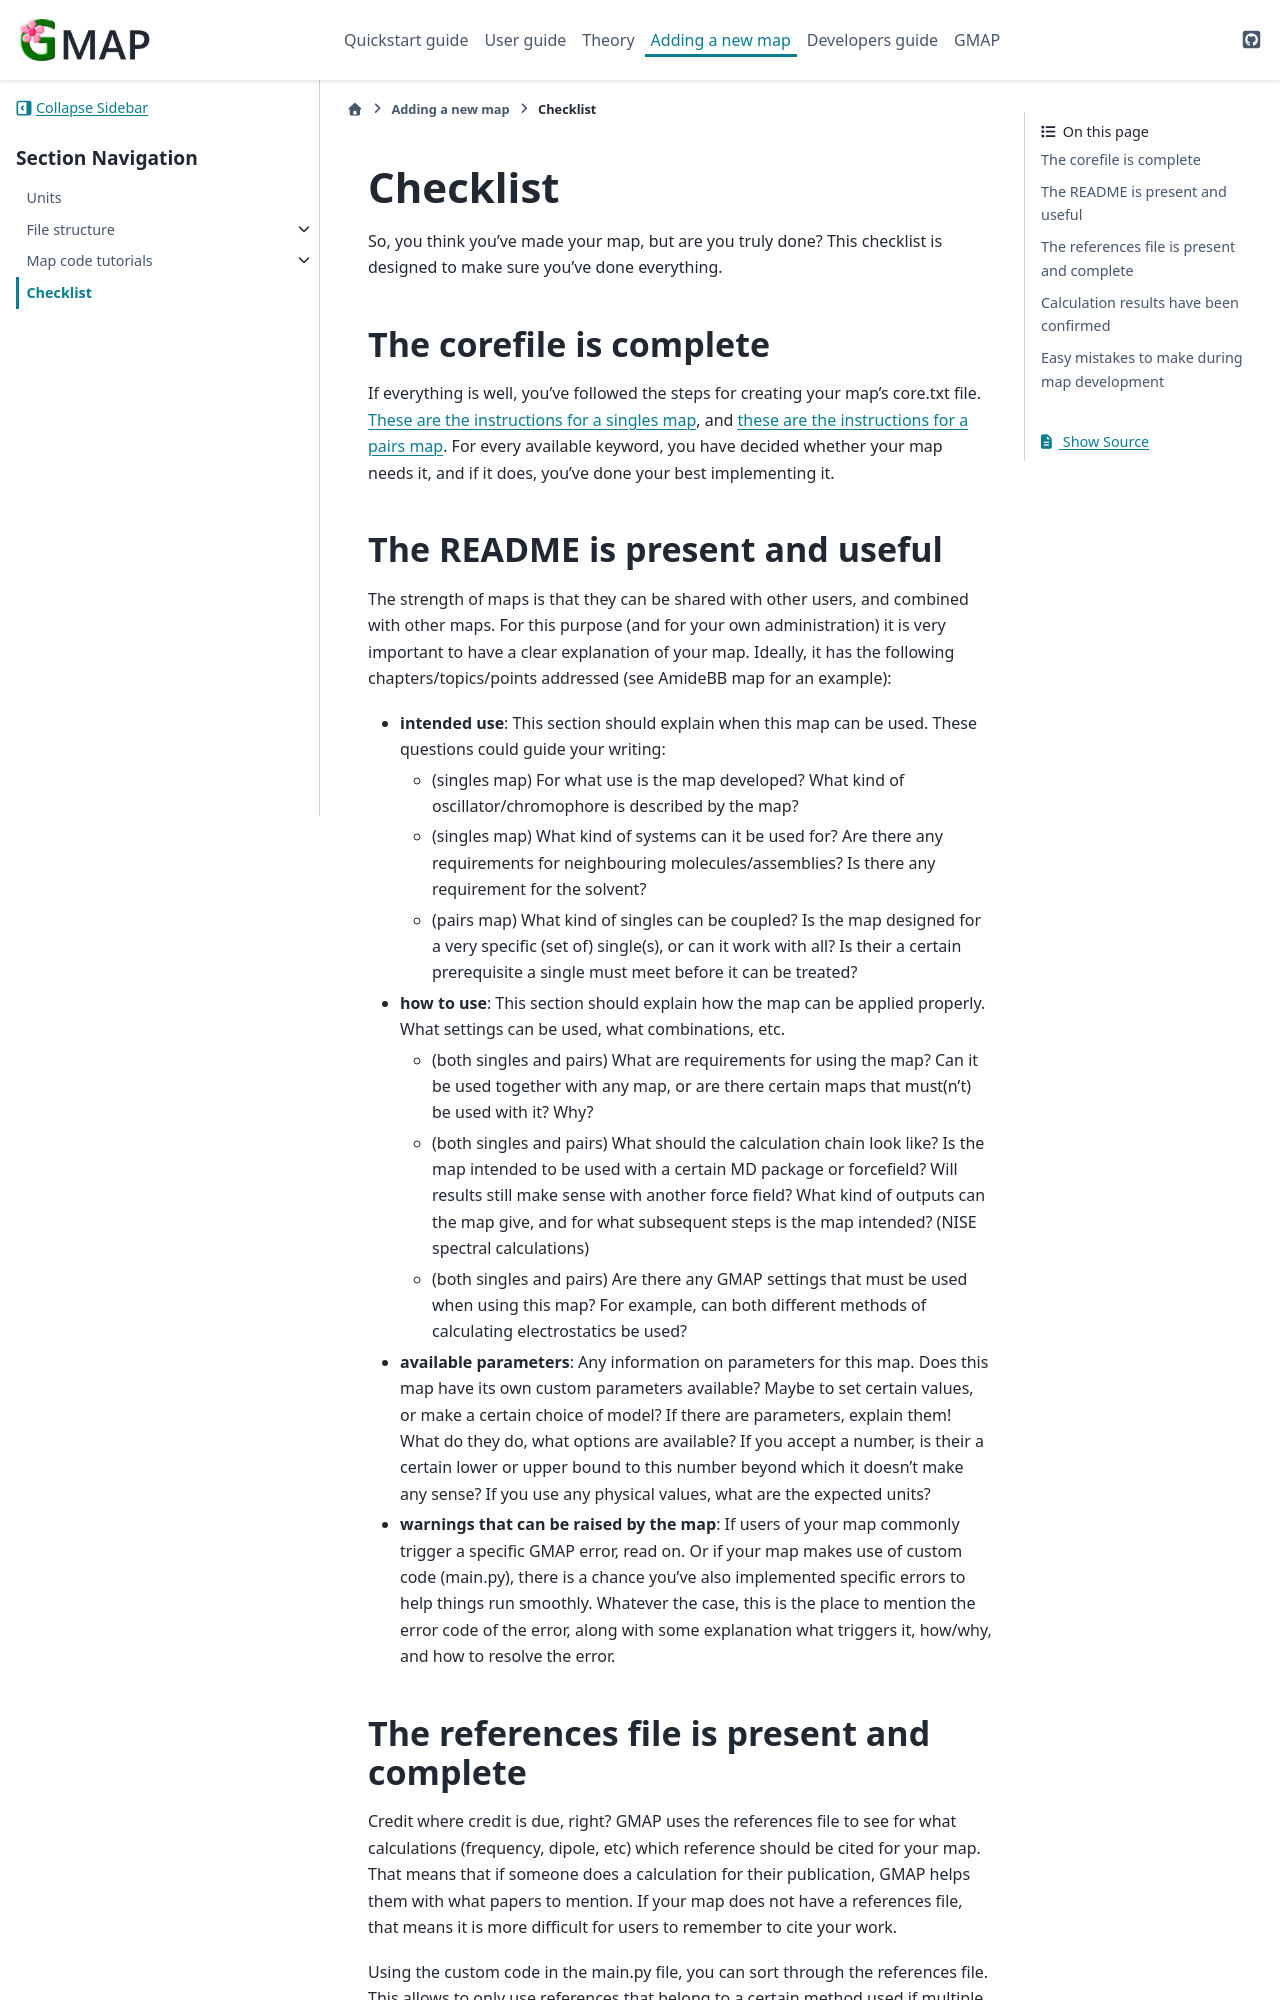

repository: Kimvana/GMAP · page: Adding_a_new_map/checklist.html · generator: sphinx

.. _AddMap_checklist:


#############
Checklist
#############


So, you think you've made your map, but are you truly done? This checklist is designed to make sure you've done everything.


****************************************
The corefile is complete
****************************************

If everything is well, you've followed the steps for creating your map's core.txt file. :ref:`These are the instructions for a singles map<AddMap_FileStruct_SingCore>`, and :ref:`these are the instructions for a pairs map<AddMap_FileStruct_PairCore>`. For every available keyword, you have decided whether your map needs it, and if it does, you've done your best implementing it.



****************************************
The README is present and useful
****************************************

The strength of maps is that they can be shared with other users, and combined with other maps. For this purpose (and for your own administration) it is very important to have a clear explanation of your map. Ideally, it has the following chapters/topics/points addressed (see AmideBB map for an example):

- **intended use**: This section should explain when this map can be used. These questions could guide your writing:

  - (singles map) For what use is the map developed? What kind of oscillator/chromophore is described by the map?
  - (singles map) What kind of systems can it be used for? Are there any requirements for neighbouring molecules/assemblies? Is there any requirement for the solvent?
  - (pairs map) What kind of singles can be coupled? Is the map designed for a very specific (set of) single(s), or can it work with all? Is their a certain prerequisite a single must meet before it can be treated?

- **how to use**: This section should explain how the map can be applied properly. What settings can be used, what combinations, etc.

  - (both singles and pairs) What are requirements for using the map? Can it be used together with any map, or are there certain maps that must(n't) be used with it? Why?
  - (both singles and pairs) What should the calculation chain look like? Is the map intended to be used with a certain MD package or forcefield? Will results still make sense with another force field? What kind of outputs can the map give, and for what subsequent steps is the map intended? (NISE spectral calculations)
  - (both singles and pairs) Are there any GMAP settings that must be used when using this map? For example, can both different methods of calculating electrostatics be used?

- **available parameters**: Any information on parameters for this map. Does this map have its own custom parameters available? Maybe to set certain values, or make a certain choice of model? If there are parameters, explain them! What do they do, what options are available? If you accept a number, is their a certain lower or upper bound to this number beyond which it doesn't make any sense? If you use any physical values, what are the expected units?

- **warnings that can be raised by the map**: If users of your map commonly trigger a specific GMAP error, read on. Or if your map makes use of custom code (main.py), there is a chance you've also implemented specific errors to help things run smoothly. Whatever the case, this is the place to mention the error code of the error, along with some explanation what triggers it, how/why, and how to resolve the error.
